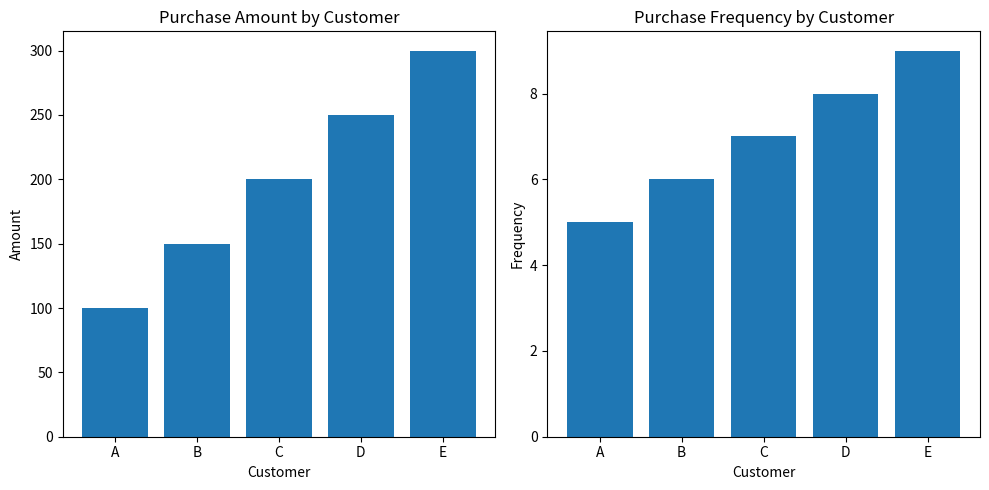

The matplotlib source for this figure:
import pandas as pd
import matplotlib.pyplot as plt

# 데이터 수집
data = {
    'Customer': ['A', 'B', 'C', 'D', 'E'],
    'Purchase_Amount': [100, 150, 200, 250, 300],
    'Frequency': [5, 6, 7, 8, 9]
}
df = pd.DataFrame(data)

# 데이터 시각화
plt.figure(figsize=(10, 5))

# 구매 금액 시각화
plt.subplot(1, 2, 1)
plt.bar(df['Customer'], df['Purchase_Amount'])
plt.title('Purchase Amount by Customer')
plt.xlabel('Customer')
plt.ylabel('Amount')

# 구매 빈도 시각화
plt.subplot(1, 2, 2)
plt.bar(df['Customer'], df['Frequency'])
plt.title('Purchase Frequency by Customer')
plt.xlabel('Customer')
plt.ylabel('Frequency')

plt.tight_layout()
plt.show()